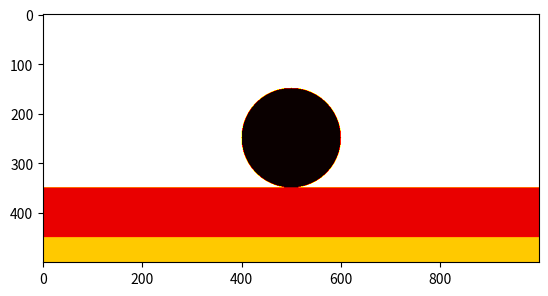

Source code (Python):
# import numpy as np

# objectIndex = {'stone': 0, 'coal': 1, 'soil':2, 'hot air': 3}

# picSize = (0.5, 1)
# meshSize = 0.001
# descretization = (np.array(picSize)/meshSize).astype(int)

# soilSize = (0.05, 1)
# coalSize = (0.1, 1)
# stoneDiameter = 0.2
# soilBottom = descretization[0]
# soilTop = soilBottom - int(soilSize[0] / meshSize)
# coalBottom = soilTop
# coalTop= coalBottom - int(coalSize[0]/meshSize)
# stoneCenter = coalTop - int((stoneDiameter/2)/meshSize)
# objectAssignment = np.ones((descretization[0], descretization[1])) * objectIndex['hot air']

# for i in range(descretization[0]):
#     for j in range(descretization[1]):
#         d = ((j - stoneCenter[1])**2 + (i - stoneCenter[0])**2)**0.5
#         if d <=  int((stoneDiameter/2)/meshSize):
#             objectAssignment[i,j] = objectIndex['stone']

# objectAssignment[coalBottom : coalTop] = objectIndex['coal']
# objectAssignment[soilBottom : soilTop] = objectIndex['soil']





import numpy as np
import matplotlib.pyplot as plt
import os
from matplotlib.colors import LinearSegmentedColormap

# paths
# dir_path = os.path.dirname(os.path.realpath(__file__))

# index assignment
objectIndex = {'stone': 0, 'coal': 1, 'soil': 2, 'hotAir': 3}

# discretization resolution
meshSize = 0.001

totalSize = (0.5, 1.) #in meters
discretization = (np.array(totalSize)/meshSize).astype(int) #number of discretization points
soilSize = (0.05, 1.)
coalSize = (0.1, 1.)
stoneDiameter = 0.2
soilBottomPosition = discretization[0]
soilTopPosition = soilBottomPosition - int(soilSize[0]/meshSize)
coalBottomPosition = soilTopPosition 
coalTopPosition = coalBottomPosition - int(coalSize[0]/meshSize)
stoneCenterOfGravity = (coalTopPosition - int((stoneDiameter/2)/meshSize), int(discretization[1]/2))
objectAssignment = np.ones((discretization[0],discretization[1])) * objectIndex['hotAir'] #assign air as default

for i in range(discretization[0]):
    for j in range(discretization[1]):
        d = ((j - stoneCenterOfGravity[1])**2 + (i - stoneCenterOfGravity[0])**2)**0.5
        if d <=  int((stoneDiameter/2)/meshSize):
            objectAssignment[i,j] = objectIndex['stone']

objectAssignment[soilTopPosition:soilBottomPosition, :] = objectIndex['soil']
objectAssignment[coalTopPosition:coalBottomPosition, :] = objectIndex['coal']

def visualizeObjectAssignemet(objectAssignment):
    colors = [(173,156,146), (203,56,23), (100,78,20), (249,178,75)]
    colorsNormalized = [[number / 256. for number in color]for color in colors]
    cmap = LinearSegmentedColormap.from_list('colorMapObjectAssignment', colorsNormalized, N= 4)
    plt.imshow(objectAssignment, cmap=cmap)
    plt.savefig('recap_objectAssignment')

visualizeObjectAssignemet(objectAssignment)



isBoundary = np.zeros((discretization[0],discretization[1]))
for i in range(discretization[0]):
    for j in range(discretization[1]):
        if objectAssignment[i,j] == objectIndex['stone']:
            if objectAssignment[i+1][j] !=objectIndex['stone'] or objectAssignment[i-1][j] !=objectIndex['stone'] or objectAssignment[i][j+1] !=objectIndex['stone'] or objectAssignment[i][j-1] !=objectIndex['stone']:
                isBoundary[i][j] = 1

def visualizeIsBoundary(isBoundary):
    colors = [(1,1,1), (0,0,0)]
    cmap = LinearSegmentedColormap.from_list('colorMapIsBoundaryAssignment', colors, N= 3)
    plt.imshow(isBoundary, cmap=cmap)
    plt.savefig('isBoundary.png')

visualizeIsBoundary(isBoundary)

temperatureArray = np.ones((discretization[0],discretization[1])) * 270
temperatureArray[coalTopPosition:coalBottomPosition,:] = 1070
temperatureArray[soilTopPosition:soilBottomPosition,:] = 270
for i in range(discretization[0]):
    for j in range(discretization[1]):
        d = ((j - stoneCenterOfGravity[1])**2 + (i - stoneCenterOfGravity[0])**2)**0.5
        if d <=  int((stoneDiameter/2)/meshSize):
            temperatureArray[i,j] = 390


def visualizeTemperatureField(temperatureArray):
    # cmap = LinearSegmentedColormap.from_list('colorMaptempArray', N= 4)
    plt.imshow(objectAssignment, cmap='hot')
    plt.savefig('recap_temperatureArrayt')

visualizeTemperatureField(temperatureArray)

t = 0
tmax = 100
dT = 0.001
iteration = 0
for i in range(tmax):
    t = t + dT
    iteration += 1
    if iteration % 100 == 0:
        visualizeTemperatureField(temperatureArray)